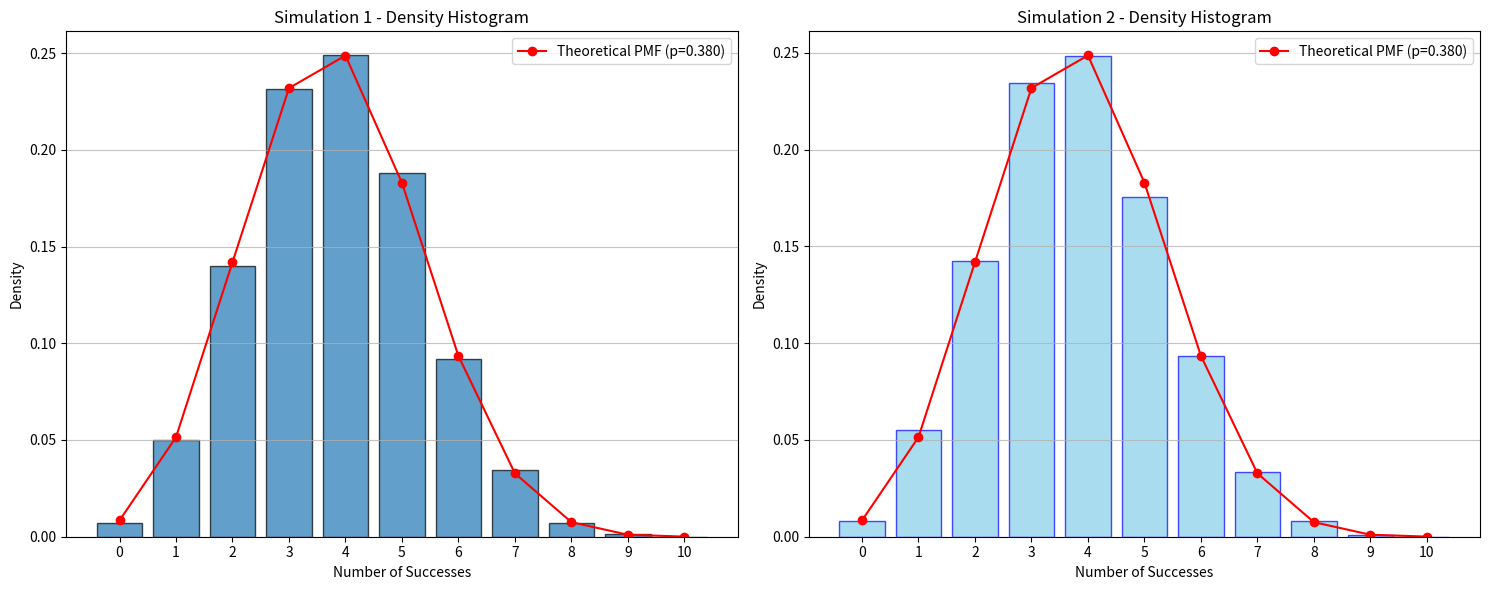
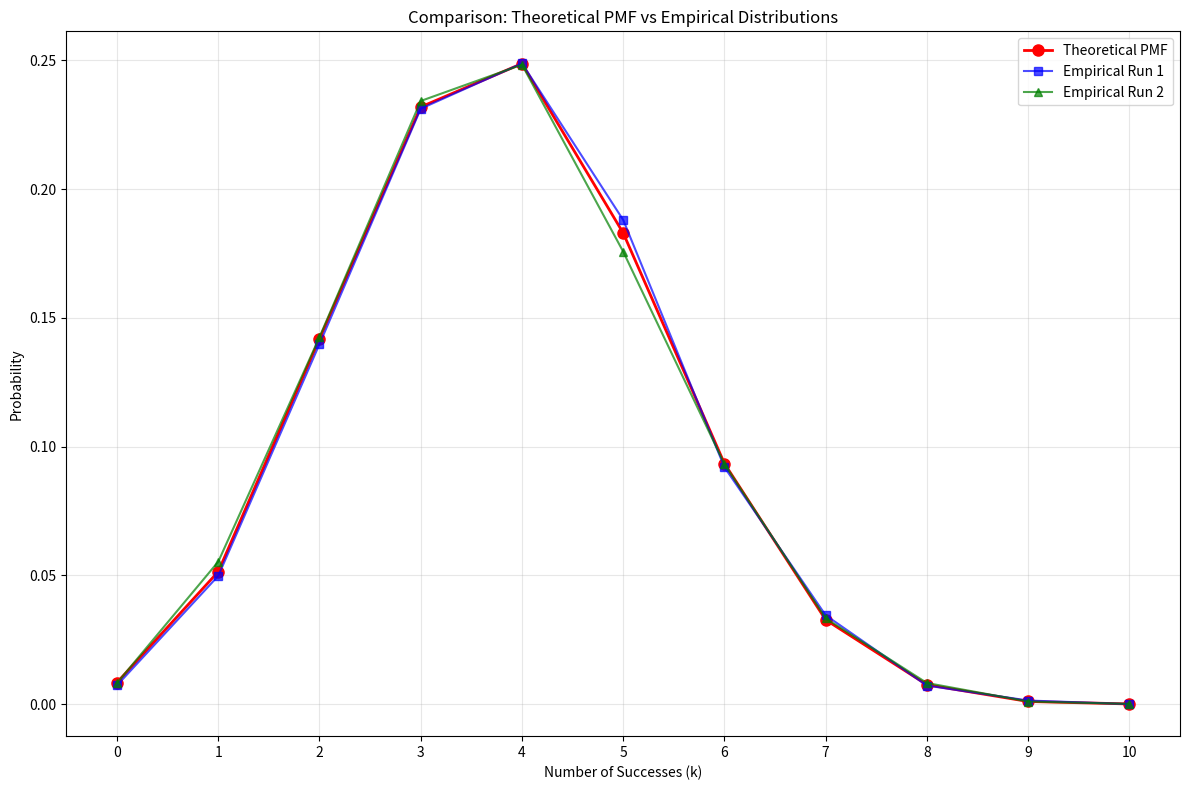

Reproduce these figures in Python, in order.
import numpy as np
import matplotlib.pyplot as plt
from scipy.stats import binom, chi2, t

# -- Mini Project: EN813001 Stochastic Processes and Modeling --
# Student ID: 663040117-7
# No.: 15

# --- 1. การคำนวณพารามิเตอร์เริ่มต้น ---
print("--- 1. การคำนวณพารามิเตอร์เริ่มต้น ---")

# กำหนดค่าจากรหัสนักศึกษา
student_id = '6630401177'
y1 = int(student_id[-3:])  # ตัวเลข 3 หลักสุดท้าย
print(f"รหัสนักศึกษา: {student_id}")
print(f"ค่า y1 ที่ได้คือ: {y1}")

# คำนวณค่าเริ่มต้น x0 (สำหรับกลุ่ม 1 คน)
x0 = y1
print(f"ค่าเริ่มต้น x0: {x0}")

# คำนวณค่าในลำดับ x1 และ x2 ตามสมการ x_{i+1} = ((112*x_i) mod 111) + 2
x1 = ((112 * x0) % 111) + 2
x2 = ((112 * x1) % 111) + 2
print(f"ค่า x1: {x1}")
print(f"ค่า x2: {x2}\n")


# --- 2. การจำลองแบบ (Simulation) ---
print("--- 2. การจำลองแบบ (Simulation) ---")
# กำหนดค่าพารามิเตอร์พื้นฐานสำหรับการจำลอง
N = 10         # จำนวนครั้งในการทดลอง (Number of trials)
n_samples = 10000 # ขนาดของตัวอย่าง (Sample size)

# กำหนด seed สำหรับการทำซ้ำได้ (เฉพาะตัวตามรหัสนักศึกษา)
base_seed = (int(student_id) * 97 + 7919 * 15 + 73) % (2**32)
seed1 = base_seed  # seed สำหรับ Run 1             
seed2 = base_seed + 1  # seed สำหรับ Run 2

# 2.2. การจำลองครั้งที่ 1 (คำถามข้อ 2)
# คำนวณค่าความน่าจะเป็น p ใหม่
p = 0.31 + (x2 / 1000)
print(f"คำถามข้อ 2: ค่าความน่าจะเป็น p ที่ใช้คือ {p:.3f}")

# สร้างข้อมูลสุ่ม X จากการแจกแจงทวินาม (ใช้ seed1)
np.random.seed(seed1)
X1 = np.random.binomial(N, p, n_samples)

# คำนวณค่าทางสถิติ
M_n1 = np.mean(X1)
p_n1 = M_n1 / N
print(f"  - ค่าเฉลี่ยของกลุ่มตัวอย่าง (M_n) ครั้งที่ 1: {M_n1:.4f}")
print(f"  - ค่าความน่าจะเป็นที่ประมาณได้ (p_n) ครั้งที่ 1: {p_n1:.4f}")

# กำหนดขอบ bin เดียวกันสำหรับทั้ง 2 รัน (เฉพาะ 0..N เท่านั้น)
common_bins = np.arange(-0.5, N + 1, 1)

# สร้าง Histogram ครั้งที่ 1
plt.figure(1, figsize=(15, 6))

plt.subplot(1, 2, 1)
counts1, bins_edges, patches = plt.hist(X1, bins=common_bins, density=True, 
                                       edgecolor='black', rwidth=0.8, alpha=0.7)
# วาด PMF ทับ
k_range = np.arange(0, N + 1)
pmf_theoretical = binom.pmf(k_range, N, p)
plt.plot(k_range, pmf_theoretical, 'ro-', label=f'Theoretical PMF (p={p:.3f})', markersize=6)
plt.title(f"Simulation 1 - Density Histogram")
plt.xlabel("Number of Successes")
plt.ylabel("Density")
plt.xticks(range(N + 1))
plt.legend()
plt.grid(axis='y', alpha=0.75)
# 2.3. การจำลองครั้งที่ 2 (คำถามข้อ 3)
print("\nคำถามข้อ 3: ทำการรันโปรแกรมอีกครั้งด้วยค่า p เดิม")
# สร้างข้อมูลสุ่มชุดใหม่ (ใช้ seed2)
np.random.seed(seed2)
X2 = np.random.binomial(N, p, n_samples)

# คำนวณค่าทางสถิติ
M_n2 = np.mean(X2)
p_n2 = M_n2 / N
print(f"  - ค่าเฉลี่ยของกลุ่มตัวอย่าง (M_n) ครั้งที่ 2: {M_n2:.4f}")
print(f"  - ค่าความน่าจะเป็นที่ประมาณได้ (p_n) ครั้งที่ 2: {p_n2:.4f}")

# สร้าง Histogram ครั้งที่ 2
plt.subplot(1, 2, 2)
counts2, bins_edges, patches = plt.hist(X2, bins=common_bins, density=True, 
                                       edgecolor='blue', rwidth=0.8, color='skyblue', alpha=0.7)
# วาด PMF ทับ
plt.plot(k_range, pmf_theoretical, 'ro-', label=f'Theoretical PMF (p={p:.3f})', markersize=6)
plt.title(f"Simulation 2 - Density Histogram")
plt.xlabel("Number of Successes")
plt.ylabel("Density")
plt.xticks(range(N + 1))
plt.legend()
plt.grid(axis='y', alpha=0.75)
plt.tight_layout()

# 2.4. เปรียบเทียบผล (คำถามข้อ 4)
print("\nคำถามข้อ 4: เปรียบเทียบผลจากการทดลอง 2 ครั้ง")

# คำนวณ empirical pmf โดยตรง (แนะนำให้ใช้วิธีนี้)
emp_prob1 = np.bincount(X1, minlength=N+1) / n_samples
emp_prob2 = np.bincount(X2, minlength=N+1) / n_samples

# L1 distance บน empirical pmf
l1_distance = np.sum(np.abs(emp_prob1 - emp_prob2))
print(f"  - L1 Distance ระหว่าง empirical pmf ของสองรัน: {l1_distance:.6f}")

# เปรียบเทียบค่าเฉลี่ย
mean_diff = abs(M_n1 - M_n2)
print(f"  - ความแตกต่างของค่าเฉลี่ย: |{M_n1:.4f} - {M_n2:.4f}| = {mean_diff:.4f}")

# เปรียบเทียบค่า p ที่ประมาณได้
p_diff = abs(p_n1 - p_n2)
print(f"  - ความแตกต่างของ p ที่ประมาณได้: |{p_n1:.4f} - {p_n2:.4f}| = {p_diff:.4f}")

print("  - สรุป:")
print("    • ผลลัพธ์ที่ได้จากการรัน 2 ครั้งมีความใกล้เคียงกัน แต่ไม่เท่ากันเป๊ะ")
print("    • ค่าเฉลี่ยและการกระจายแตกต่างกันเล็กน้อยตามธรรมชาติของการสุ่ม (Sampling Variability)")
print("    • L1 distance (empirical pmf) เป็นตัวชี้วัดความต่างของการกระจายที่ตรงไปตรงมาที่สุด")


# --- 3. การตรวจสอบด้วย Chi-Squared Test ---
print("\n--- 3. การตรวจสอบด้วย Chi-Squared Test (Goodness of Fit) ---")
# ใช้ข้อมูลจากการจำลองครั้งที่ 1 (X1)
alpha = 0.05 # ระดับนัยสำคัญ

# 3.1. คำนวณค่าสถิติ Z (Chi-Squared statistic) with pooling (คำถามข้อ 5)
# H คือความถี่ที่สังเกตได้ (Observed Frequencies)
H, _ = np.histogram(X1, bins=np.arange(N + 2) - 0.5)

# p_j คือความน่าจะเป็นที่คาดหวัง (Expected Probabilities) จาก PMF ของ Binomial(N, p)
# ใช้ p (theoretical) แทน p_n1 เพื่อทดสอบกับการแจกแจงที่แท้จริง
k = np.arange(0, N + 1)
pmf = binom.pmf(k, N, p)  # ใช้ p ตามทฤษฎี
np_j = n_samples * pmf  # Expected frequencies

print(f"  - ทดสอบกับ Binomial(N={N}, p={p:.3f}) theoretical distribution")

print("  - ความถี่ก่อน pooling:")
for i in range(len(H)):
    print(f"    k={i}: Observed={H[i]}, Expected={np_j[i]:.2f}")

# Pooling: รวมหมวดหมู่ที่มี expected frequency < 5
min_expected = 5  # ค่ามาตรฐานสำหรับ Chi-squared test
H_pooled = []
np_j_pooled = []
categories = []

print(f"  - เกณฑ์การ pooling: expected frequency ≥ {min_expected}")

i = 0
while i < len(H):
    if np_j[i] >= min_expected:
        # ไม่ต้อง pool
        H_pooled.append(H[i])
        np_j_pooled.append(np_j[i])
        categories.append(f"{i}")
        i += 1
    else:
        # Pool หมวดหมู่ที่ติดกัน
        pooled_H = H[i]
        pooled_np_j = np_j[i]
        start_cat = i
        i += 1
        
        # รวมหมวดหมู่ติดกันจนกว่า expected frequency >= min_expected
        while i < len(H) and pooled_np_j < min_expected:
            pooled_H += H[i]
            pooled_np_j += np_j[i]
            i += 1
        
        H_pooled.append(pooled_H)
        np_j_pooled.append(pooled_np_j)
        if i-1 == start_cat:
            categories.append(f"{start_cat}")
        else:
            categories.append(f"{start_cat}-{i-1}")

H_pooled = np.array(H_pooled)
np_j_pooled = np.array(np_j_pooled)

print("\n  - ความถี่หลัง pooling:")
for i, cat in enumerate(categories):
    print(f"    k={cat}: Observed={H_pooled[i]}, Expected={np_j_pooled[i]:.2f}")

# คำนวณค่าสถิติ Z หลัง pooling
Z = np.sum((H_pooled - np_j_pooled)**2 / np_j_pooled)
print(f"\nคำถามข้อ 5: ค่าสถิติ Z (Chi-Squared) หลัง pooling: {Z:.4f}")

# คำนวณ Effect Size (Cramér's V)
cramers_v = np.sqrt(Z / (n_samples * (len(H_pooled) - 1)))
print(f"  - Effect Size (Cramér's V): {cramers_v:.4f}")

# แปลผล Effect Size
if cramers_v < 0.1:
    effect_interpretation = "negligible (ไม่มีผลเชิงปฏิบัติ)"
elif cramers_v < 0.3:
    effect_interpretation = "small (ผลขนาดเล็ก)"
elif cramers_v < 0.5:
    effect_interpretation = "medium (ผลขนาดกลาง)"
else:
    effect_interpretation = "large (ผลขนาดใหญ่)"

print(f"  - การแปลผล Effect Size: {effect_interpretation}")
print("    📌 Cramér's V วัดขนาดของความแตกต่างระหว่างข้อมูลสังเกตและทฤษฎี")

# 3.2. วิเคราะห์ผลและองศาอิสระ (คำถามข้อ 6)
k_bins_pooled = len(H_pooled)  # จำนวนหมวดหมู่หลัง pooling
m = 1  # จำนวนพารามิเตอร์ที่ประมาณค่าจากข้อมูล (คือ p_n)
df = max(k_bins_pooled - 1 - m, 1)  # องศาอิสระ (ป้องกัน extreme case)

print(f"คำถามข้อ 6: การวิเคราะห์ผล")
print(f"  - จำนวนหมวดหมู่หลัง pooling: {k_bins_pooled}")
print(f"  - Degrees of Freedom (df) = (k - 1 - m) = {k_bins_pooled} - 1 - {m} = {df}")

# หาค่าวิกฤต (critical value) และ p-value
z_alpha = chi2.ppf(1 - alpha, df)
p_value = 1 - chi2.cdf(Z, df)

print(f"  - ค่าวิกฤต (z_alpha) ที่ระดับนัยสำคัญ {alpha*100}% คือ: {z_alpha:.4f}")
print(f"  - p-value: {p_value:.6f}")

# สรุปผลการทดสอบ
print("  - สรุปผล:")
if Z < z_alpha:
    print(f"    เนื่องจาก Z ({Z:.4f}) < z_alpha ({z_alpha:.4f}) และ p-value ({p_value:.6f}) > α ({alpha})")
    print("    เราจึงไม่ปฏิเสธสมมติฐานหลัก (H₀)")
    print("    ดังนั้น การแจกแจง Binomial(N, p) ถือว่าเป็น 'a good fit' สำหรับข้อมูลชุดนี้")
    print("    📊 ความหมาย: ข้อมูลที่เราสังเกตไม่แตกต่างจากการแจกแจงทวินามอย่างมีนัยสำคัญ")
    print("    📈 การจำลองของเราสอดคล้องกับทฤษฎี")
else:
    print(f"    เนื่องจาก Z ({Z:.4f}) >= z_alpha ({z_alpha:.4f}) และ p-value ({p_value:.6f}) <= α ({alpha})")
    print("    เราจึงปฏิเสธสมมติฐานหลัก (H₀)")
    print("    ดังนั้น การแจกแจง Binomial(N, p) 'ไม่เป็น a good fit' สำหรับข้อมูลชุดนี้")
    print("    📊 ความหมาย: ข้อมูลที่เราสังเกตแตกต่างจากการแจกแจงทวินามอย่างมีนัยสำคัญ")
    print("    📉 อาจมีปัจจัยอื่นที่ส่งผลต่อการจำลอง")


# --- 4. ช่วงความเชื่อมั่นสำหรับค่าเฉลี่ย ---
print("\n--- 4. ช่วงความเชื่อมั่นสำหรับค่าเฉลี่ย (Confidence Interval for the Mean) ---")
# ใช้ข้อมูลจากการจำลองครั้งที่ 1 (X1)

# 4.1. คำนวณค่าเบี่ยงเบนมาตรฐานของกลุ่มตัวอย่าง (Sn) (คำถามข้อ 7)
S_n = np.std(X1, ddof=1) # ddof=1 เพื่อให้เป็นการประมาณค่าที่ไม่เอนเอียง
print(f"คำถามข้อ 7: ค่าเบี่ยงเบนมาตรฐานของกลุ่มตัวอย่าง (S_n): {S_n:.4f}")

# 4.2. หาช่วงความเชื่อมั่น (คำถามข้อ 8)
df_t = n_samples - 1
# หาค่าวิกฤต y_alpha/2 จาก t-distribution
y_alpha_2 = t.ppf(1 - alpha / 2, df=df_t)
print(f"คำถามข้อ 8: การหาช่วงความเชื่อมั่น 95%")
print(f"  - ค่าวิกฤต y_alpha/2 (จาก t-distribution ที่ df={df_t}) คือ: {y_alpha_2:.4f}")

# คำนวณ Margin of Error
margin_of_error = y_alpha_2 * (S_n / np.sqrt(n_samples))
# คำนวณช่วงความเชื่อมั่น
ci_lower = M_n1 - margin_of_error
ci_upper = M_n1 + margin_of_error

print(f"  - ช่วงความเชื่อมั่น 95% สำหรับค่าเฉลี่ยของประชากรคือ: ({ci_lower:.4f}, {ci_upper:.4f})")

# อภิปรายผล
theoretical_mean = N * p
print("  - อภิปรายผล:")
print("    📊 ความหมายของ Confidence Interval:")
print("    • หากเราทำการทดลองแบบเดียวกัน 100 ครั้ง")
print("    • ประมาณ 95 ครั้ง จะได้ช่วงความเชื่อมั่นที่ครอบคลุมค่าเฉลี่ยที่แท้จริง")
print(f"    • ช่วงกว้าง = {ci_upper - ci_lower:.4f}, แสดงความแม่นยำของการประมาณ")

if ci_lower <= theoretical_mean <= ci_upper:
    print(f"    ✅ ช่วงความเชื่อมั่นครอบคลุมค่าเฉลี่ยตามทฤษฎี (μ = N×p = {theoretical_mean:.4f})")
    print("    📈 นี่เป็นสัญญาณที่ดีว่าการจำลองของเราถูกต้อง")
else:
    print(f"    ❌ ช่วงความเชื่อมั่นไม่ครอบคลุมค่าเฉลี่ยตามทฤษฎี (μ = N×p = {theoretical_mean:.4f})")
    print("    📉 อาจจำเป็นต้องตรวจสอบการจำลองหรือเพิ่มขนาดตัวอย่าง")

# --- 4.3. Bootstrap Confidence Interval (เปรียบเทียบ) ---
print("\n  📊 เพิ่มเติม: Bootstrap Confidence Interval (95%)")
print("    (เปรียบเทียบกับ t-based CI)")

# Bootstrap sampling
n_bootstrap = 1000
np.random.seed(seed1)  # ใช้ seed เดียวกันเพื่อ reproducibility
bootstrap_means = []

for _ in range(n_bootstrap):
    # สุ่มตัวอย่างจาก X1 (with replacement)
    bootstrap_sample = np.random.choice(X1, size=len(X1), replace=True)
    bootstrap_means.append(np.mean(bootstrap_sample))

bootstrap_means = np.array(bootstrap_means)

# คำนวณช่วงความเชื่อมั่น Bootstrap (percentile method)
bootstrap_ci_lower = np.percentile(bootstrap_means, 2.5)
bootstrap_ci_upper = np.percentile(bootstrap_means, 97.5)

print(f"    • Bootstrap CI (95%): ({bootstrap_ci_lower:.4f}, {bootstrap_ci_upper:.4f})")
print(f"    • t-based CI (95%):   ({ci_lower:.4f}, {ci_upper:.4f})")

# เปรียบเทียบ
bootstrap_width = bootstrap_ci_upper - bootstrap_ci_lower
t_width = ci_upper - ci_lower
print(f"    • ความกว้างของช่วง: Bootstrap = {bootstrap_width:.4f}, t-based = {t_width:.4f}")

if abs(bootstrap_width - t_width) < 0.01:
    print("    📊 ช่วงความเชื่อมั่นทั้งสองวิธีใกล้เคียงกัน → การกระจายใกล้ normal")
else:
    print("    📊 ช่วงความเชื่อมั่นแตกต่างกัน → อาจต้องพิจารณา distribution shape")

# เพิ่มกราฟเปรียบเทียบ PMF และ Empirical Distribution
plt.figure(2, figsize=(12, 8))
x_pos = np.arange(N + 1)

plt.plot(x_pos, pmf_theoretical, 'ro-', label='Theoretical PMF', markersize=8, linewidth=2)
plt.plot(x_pos, emp_prob1, 'bs-', label='Empirical Run 1', markersize=6, alpha=0.7)
plt.plot(x_pos, emp_prob2, 'g^-', label='Empirical Run 2', markersize=6, alpha=0.7)

plt.title('Comparison: Theoretical PMF vs Empirical Distributions')
plt.xlabel('Number of Successes (k)')
plt.ylabel('Probability')
plt.xticks(range(N + 1))
plt.legend()
plt.grid(True, alpha=0.3)

# แสดงผลกราฟทั้งหมด
plt.tight_layout()
plt.show()

